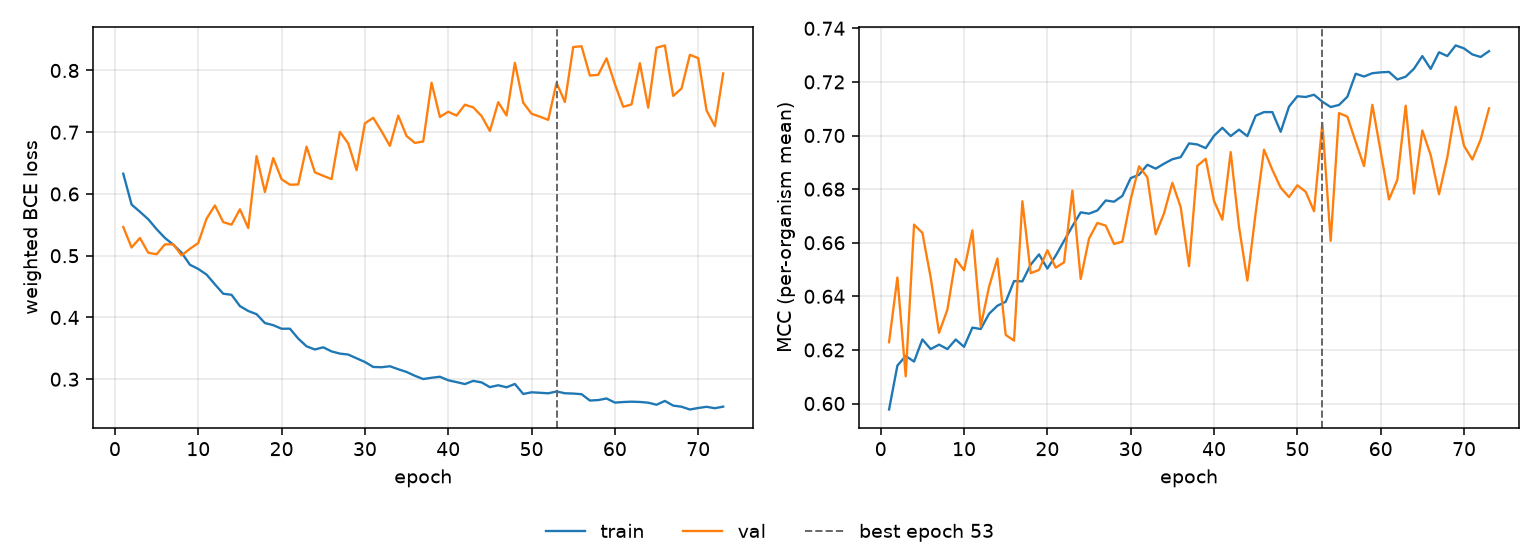

Values plotted in this chart, from the file beside it:
epoch, tr_loss, vl_loss, tr_mcc, vl_mcc, is_best
1, 0.6328, 0.5466, 0.5978, 0.6229, False
2, 0.5828, 0.5133, 0.6141, 0.647, False
3, 0.5712, 0.5288, 0.6178, 0.6102, False
4, 0.5591, 0.5048, 0.6156, 0.6667, False
5, 0.543, 0.5024, 0.6239, 0.6637, False
6, 0.5288, 0.5184, 0.6203, 0.6469, False
7, 0.518, 0.5185, 0.622, 0.6264, False
8, 0.5049, 0.5005, 0.6203, 0.635, False
9, 0.4854, 0.5112, 0.6239, 0.6539, False
10, 0.4786, 0.5206, 0.6211, 0.6497, False
11, 0.4695, 0.5602, 0.6283, 0.6646, False
12, 0.4536, 0.5814, 0.6278, 0.6288, False
13, 0.4384, 0.5544, 0.6335, 0.6435, False
14, 0.4367, 0.5503, 0.6365, 0.6541, False
15, 0.4185, 0.5752, 0.638, 0.6256, False
16, 0.4105, 0.5448, 0.6457, 0.6235, False
17, 0.4053, 0.6613, 0.6456, 0.6755, False
18, 0.391, 0.6031, 0.6518, 0.6486, False
19, 0.3875, 0.6582, 0.6556, 0.6498, False
20, 0.3817, 0.6239, 0.6503, 0.6572, False
21, 0.3819, 0.615, 0.6552, 0.6507, False
22, 0.3658, 0.6154, 0.6607, 0.6527, False
23, 0.3533, 0.6767, 0.6662, 0.6795, False
24, 0.3482, 0.635, 0.6713, 0.6465, False
25, 0.3517, 0.6294, 0.6708, 0.6616, False
26, 0.345, 0.6241, 0.672, 0.6674, False
27, 0.3415, 0.7005, 0.6758, 0.6664, False
28, 0.3399, 0.682, 0.6753, 0.6595, False
29, 0.3339, 0.6386, 0.6775, 0.6604, False
30, 0.3279, 0.7144, 0.6841, 0.6762, False
31, 0.3198, 0.7234, 0.6854, 0.6885, False
32, 0.3194, 0.7015, 0.6891, 0.6844, False
33, 0.321, 0.6779, 0.6876, 0.6631, False
34, 0.3162, 0.7269, 0.6895, 0.671, False
35, 0.3117, 0.6938, 0.6912, 0.6824, False
36, 0.3056, 0.6827, 0.6919, 0.6733, False
37, 0.3003, 0.685, 0.697, 0.6513, False
38, 0.3023, 0.7801, 0.6967, 0.6887, False
39, 0.304, 0.7247, 0.6953, 0.6913, False
40, 0.2983, 0.7331, 0.6999, 0.6755, False
41, 0.2954, 0.727, 0.7029, 0.6686, False
42, 0.2922, 0.7446, 0.6998, 0.6938, False
43, 0.2973, 0.7403, 0.7022, 0.6659, False
44, 0.2949, 0.7263, 0.6998, 0.6459, False
45, 0.2872, 0.702, 0.7074, 0.6712, False
46, 0.2902, 0.7487, 0.7087, 0.6947, False
47, 0.287, 0.7271, 0.7087, 0.6872, False
48, 0.2923, 0.8123, 0.7014, 0.6805, False
49, 0.2761, 0.7479, 0.7108, 0.677, False
50, 0.2788, 0.7299, 0.7146, 0.6814, False
51, 0.2781, 0.7252, 0.7144, 0.679, False
52, 0.2772, 0.72, 0.7152, 0.6718, False
53, 0.2802, 0.7801, 0.7126, 0.7047, True
54, 0.2773, 0.7489, 0.7106, 0.6607, False
55, 0.2768, 0.838, 0.7114, 0.7084, False
56, 0.2758, 0.8392, 0.7144, 0.707, False
57, 0.2655, 0.7918, 0.723, 0.6976, False
58, 0.2662, 0.7929, 0.722, 0.6886, False
59, 0.2688, 0.8197, 0.7232, 0.7114, False
60, 0.2621, 0.778, 0.7236, 0.694, False
... 13 more rows
